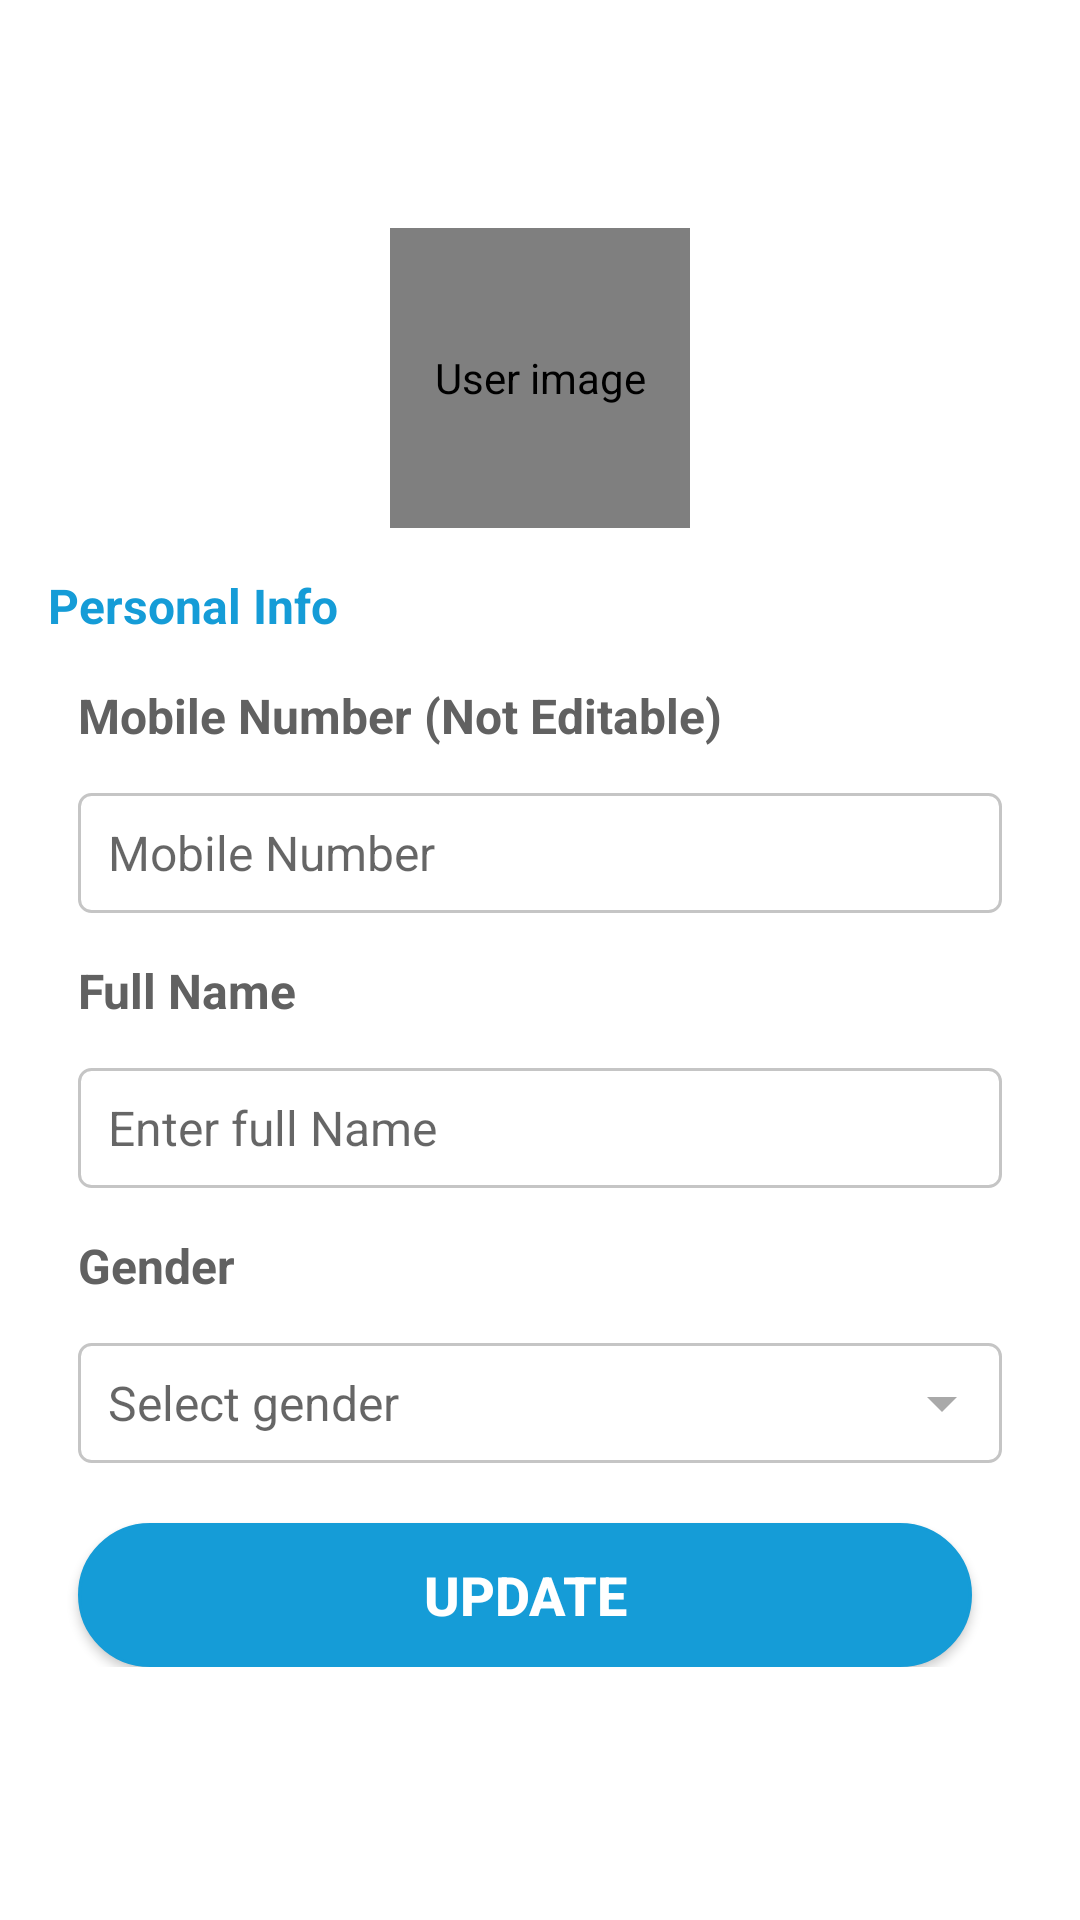

Android layout source for this screen:
<!-- AndroidManifest.xml: application theme Theme.AppCompat.DayNight.NoActionBar -->
<!-- res/layout/fragment_profile.xml -->
<?xml version="1.0" encoding="utf-8"?>
<androidx.coordinatorlayout.widget.CoordinatorLayout xmlns:android="http://schemas.android.com/apk/res/android"
    xmlns:app="http://schemas.android.com/apk/res-auto"
    android:id="@+id/user_profile_coordinator_layout"
    android:layout_width="match_parent"
    android:layout_height="match_parent"
    android:layout_marginBottom="@dimen/bbn_bottom_navigation_height"
    android:background="@color/colorWhite">

    <ScrollView
        android:id="@+id/user_profile_scroll_view"
        android:layout_width="match_parent"
        android:layout_height="match_parent"
        android:layout_marginTop="?attr/actionBarSize"
        android:fillViewport="false"
        android:scrollbarStyle="insideOverlay">

        <RelativeLayout
            android:layout_width="match_parent"
            android:layout_height="wrap_content"
            android:layout_marginTop="@dimen/std_20_dp"
            android:paddingStart="@dimen/relative_horizontal_padding"
            android:paddingLeft="@dimen/relative_horizontal_padding"
            android:paddingEnd="@dimen/relative_horizontal_padding"
            android:paddingRight="@dimen/relative_horizontal_padding"
            android:paddingBottom="@dimen/relative_vertical_padding">

            <RelativeLayout
                android:id="@+id/image_user_layout"
                android:layout_width="wrap_content"
                android:layout_height="wrap_content"
                android:layout_centerHorizontal="true">

                <de.hdodenhof.circleimageview.CircleImageView
                    android:id="@+id/image_user"
                    android:layout_width="@dimen/std_100_dp"
                    android:layout_height="@dimen/std_100_dp"
                    android:contentDescription="User image"
                    android:src="@drawable/ic_person_profile"
                    app:civ_border_color="@color/colorPrimary"
                    app:civ_border_width="1dp" />

            </RelativeLayout>

            <TextView
                android:id="@+id/text_personal_info"
                style="@style/Theme.RescueConnect.Header"
                android:layout_width="match_parent"
                android:layout_height="wrap_content"
                android:layout_below="@+id/image_user_layout"
                android:layout_marginTop="@dimen/extra_large_margin"
                android:text="Personal Info"
                android:textStyle="bold" />

            <TextView
                android:id="@+id/text_mobile_number_header"
                style="@style/Theme.RescueConnect.Header"
                android:layout_width="match_parent"
                android:layout_height="wrap_content"
                android:layout_below="@+id/text_personal_info"
                android:layout_marginStart="@dimen/medium_margin"
                android:layout_marginTop="@dimen/large_margin"
                android:text="Mobile Number (Not Editable)"
                android:textColor="@color/colorSecondaryText"
                android:textStyle="bold" />

            <TextView
                android:id="@+id/text_mobile_number_value"
                style="@style/Theme.RescueConnect.Input"
                android:layout_width="match_parent"
                android:layout_height="@dimen/std_40_dp"
                android:layout_below="@+id/text_mobile_number_header"
                android:layout_marginStart="@dimen/medium_margin"
                android:layout_marginTop="@dimen/large_margin"
                android:layout_marginEnd="@dimen/medium_margin"
                android:background="@drawable/text_border"
                android:gravity="start|center"
                android:hint="Mobile Number"
                android:paddingStart="@dimen/std_10_dp"
                android:textColor="@color/colorBlack"
                android:textCursorDrawable="@null"
                android:textSize="@dimen/std_16_sp" />

            <TextView
                android:id="@+id/text_user_name_header"
                style="@style/Theme.RescueConnect.Header"
                android:layout_width="match_parent"
                android:layout_height="wrap_content"
                android:layout_below="@+id/text_mobile_number_value"
                android:layout_marginStart="@dimen/medium_margin"
                android:layout_marginTop="@dimen/large_margin"
                android:text="Full Name"
                android:textColor="@color/colorSecondaryText"
                android:textStyle="bold" />

            <EditText
                android:id="@+id/edit_user_name"
                style="@style/Theme.RescueConnect.Input"
                android:layout_width="match_parent"
                android:layout_height="@dimen/std_40_dp"
                android:layout_below="@+id/text_user_name_header"
                android:layout_marginStart="@dimen/medium_margin"
                android:layout_marginTop="@dimen/large_margin"
                android:layout_marginEnd="@dimen/medium_margin"
                android:background="@drawable/text_border"
                android:digits="abcdefghijklmnopqrstuvwxyzABCDEFGHIJKLMNOPQRSTUVWXYZ "
                android:gravity="start|center"
                android:hint="Enter full Name"
                android:paddingStart="@dimen/std_10_dp"
                android:inputType="textPersonName|textCapWords"
                android:nextFocusDown="@+id/edit_last_name"
                android:textColor="@color/colorBlack"
                android:textCursorDrawable="@null"
                android:textSize="@dimen/std_16_sp" />

            <TextView
                android:id="@+id/text_gender_header"
                style="@style/Theme.RescueConnect.Header"
                android:layout_width="match_parent"
                android:layout_height="wrap_content"
                android:layout_below="@+id/edit_user_name"
                android:layout_marginStart="@dimen/medium_margin"
                android:layout_marginTop="@dimen/large_margin"
                android:text="Gender"
                android:textColor="@color/colorSecondaryText"
                android:textStyle="bold" />

            <TextView
                android:id="@+id/text_gender"
                style="@style/Theme.RescueConnect.Input"
                android:layout_width="match_parent"
                android:layout_height="@dimen/std_40_dp"
                android:layout_below="@+id/text_gender_header"
                android:layout_marginStart="@dimen/medium_margin"
                android:layout_marginTop="@dimen/large_margin"
                android:layout_marginEnd="@dimen/medium_margin"
                android:background="@drawable/text_border"
                android:drawableEnd="@drawable/ic_drop_down"
                android:gravity="start|center"
                android:hint="Select gender"
                android:paddingStart="@dimen/std_10_dp"
                android:nextFocusDown="@+id/btn_update"
                android:textColor="@color/colorBlack"
                android:textCursorDrawable="@null"
                android:textSize="@dimen/std_16_sp" />

            <Button
                android:id="@+id/btn_update"
                android:layout_width="match_parent"
                android:layout_height="wrap_content"
                android:layout_below="@id/text_gender"
                android:layout_marginStart="10dp"
                android:layout_marginTop="20dp"
                android:layout_marginEnd="20dp"
                android:background="@drawable/button_all_radius_rounded_deep_corner"
                android:gravity="center"
                android:text="Update"
                android:textAllCaps="true"
                android:textColor="@color/colorWhite"
                android:textSize="@dimen/std_18_sp"
                android:textStyle="bold" />

        </RelativeLayout>

    </ScrollView>

</androidx.coordinatorlayout.widget.CoordinatorLayout>
<!-- resources referenced by this layout -->
<resources>
  <color name="colorBlack">#000000</color>
  <color name="colorPrimary">#159CD7</color>
  <color name="colorSecondaryText">#616161</color>
  
      // Colors for new Design
  <color name="colorWhite">#FFFFFFFF</color>
  <dimen name="extra_large_margin">15dp</dimen>
  <dimen name="large_margin">15dp</dimen>
  <dimen name="medium_margin">10dp</dimen>
  <dimen name="relative_horizontal_padding">16dp</dimen>
  <dimen name="relative_vertical_padding">16dp</dimen>
  <dimen name="std_100_dp">100dp</dimen>
  <dimen name="std_10_dp">10dp</dimen>
  <dimen name="std_16_sp">16sp</dimen>
  <dimen name="std_18_sp">18sp</dimen>
  <dimen name="std_20_dp">20dp</dimen>
  <dimen name="std_40_dp">40dp</dimen>
  <!-- drawable button_all_radius_rounded_deep_corner (drawable) -->
  <?xml version="1.0" encoding="utf-8"?>
  <selector xmlns:android="http://schemas.android.com/apk/res/android">
      <item android:state_pressed="true">
          <shape android:shape="rectangle">
              <corners android:radius="40dp" />
              <stroke android:width="1dp" android:color="@color/colorPrimary" />
              <gradient android:angle="-90" android:endColor="@color/colorPrimary" android:startColor="@color/colorPrimary" />
          </shape>
      </item>
      <item android:state_focused="true">
          <shape android:shape="rectangle">
              <corners android:radius="40dp" />
              <stroke android:width="1dp" android:color="@color/colorPrimary" />
              <solid android:color="@color/colorPrimary" />
          </shape>
      </item>
      <item>
          <shape android:shape="rectangle">
              <corners android:radius="40dp" />
              <stroke android:width="1dp" android:color="@color/colorPrimary" />
              <gradient android:angle="-90" android:endColor="@color/colorPrimary" android:startColor="@color/colorPrimary" />
          </shape>
      </item>
  </selector>
  <!-- drawable ic_drop_down (drawable) -->
  <vector android:autoMirrored="true" android:height="24dp"
      android:tint="#A9A9A9" android:viewportHeight="24"
      android:viewportWidth="24" android:width="24dp" xmlns:android="http://schemas.android.com/apk/res/android">
      <path android:fillColor="@android:color/white" android:pathData="M7,10l5,5 5,-5z"/>
  </vector>
  <!-- drawable text_border (drawable) -->
  <?xml version="1.0" encoding="utf-8"?>
  <shape xmlns:android="http://schemas.android.com/apk/res/android">
  
      
      <solid android:color="#ffffff" />
  
      
      <stroke android:width="1dp" android:color="@color/colorNewUxLightGray" />
  
      
      <corners android:radius="4dp" />
  
  </shape>
  <style name="Theme.RescueConnect.Header">
          <item name="android:textColor">@color/colorAccent</item>
          <item name="android:textSize">@dimen/text_input_edit_text_size</item>
      </style>
  <style name="Theme.RescueConnect.Input">
          <item name="android:background">@drawable/edit_text_bg</item>
          <item name="android:padding">@dimen/medium_padding</item>
          <item name="android:textColor">@color/colorBlack</item>
          <item name="android:textSize">@dimen/input</item>
      </style>
  <color name="colorNewUxLightGray">#C5C5C5</color>
  <color name="colorAccent">#159CD7</color>
  <dimen name="text_input_edit_text_size">16sp</dimen>
  <!-- drawable edit_text_bg (drawable) -->
  <?xml version="1.0" encoding="utf-8" ?>
  <shape xmlns:android="http://schemas.android.com/apk/res/android"
      android:shape="rectangle">
      <solid android:color="@color/colorGrey" />
      <corners android:radius="5dp" />
      <stroke
          android:width="1dp"
          android:color="@color/colorLightGrey" />
  </shape>
  <dimen name="medium_padding">8dp</dimen>
  <dimen name="input">14sp</dimen>
  <color name="colorGrey">#96ffffff</color>
  <color name="colorLightGrey">#FFFFFFFF</color>
</resources>
